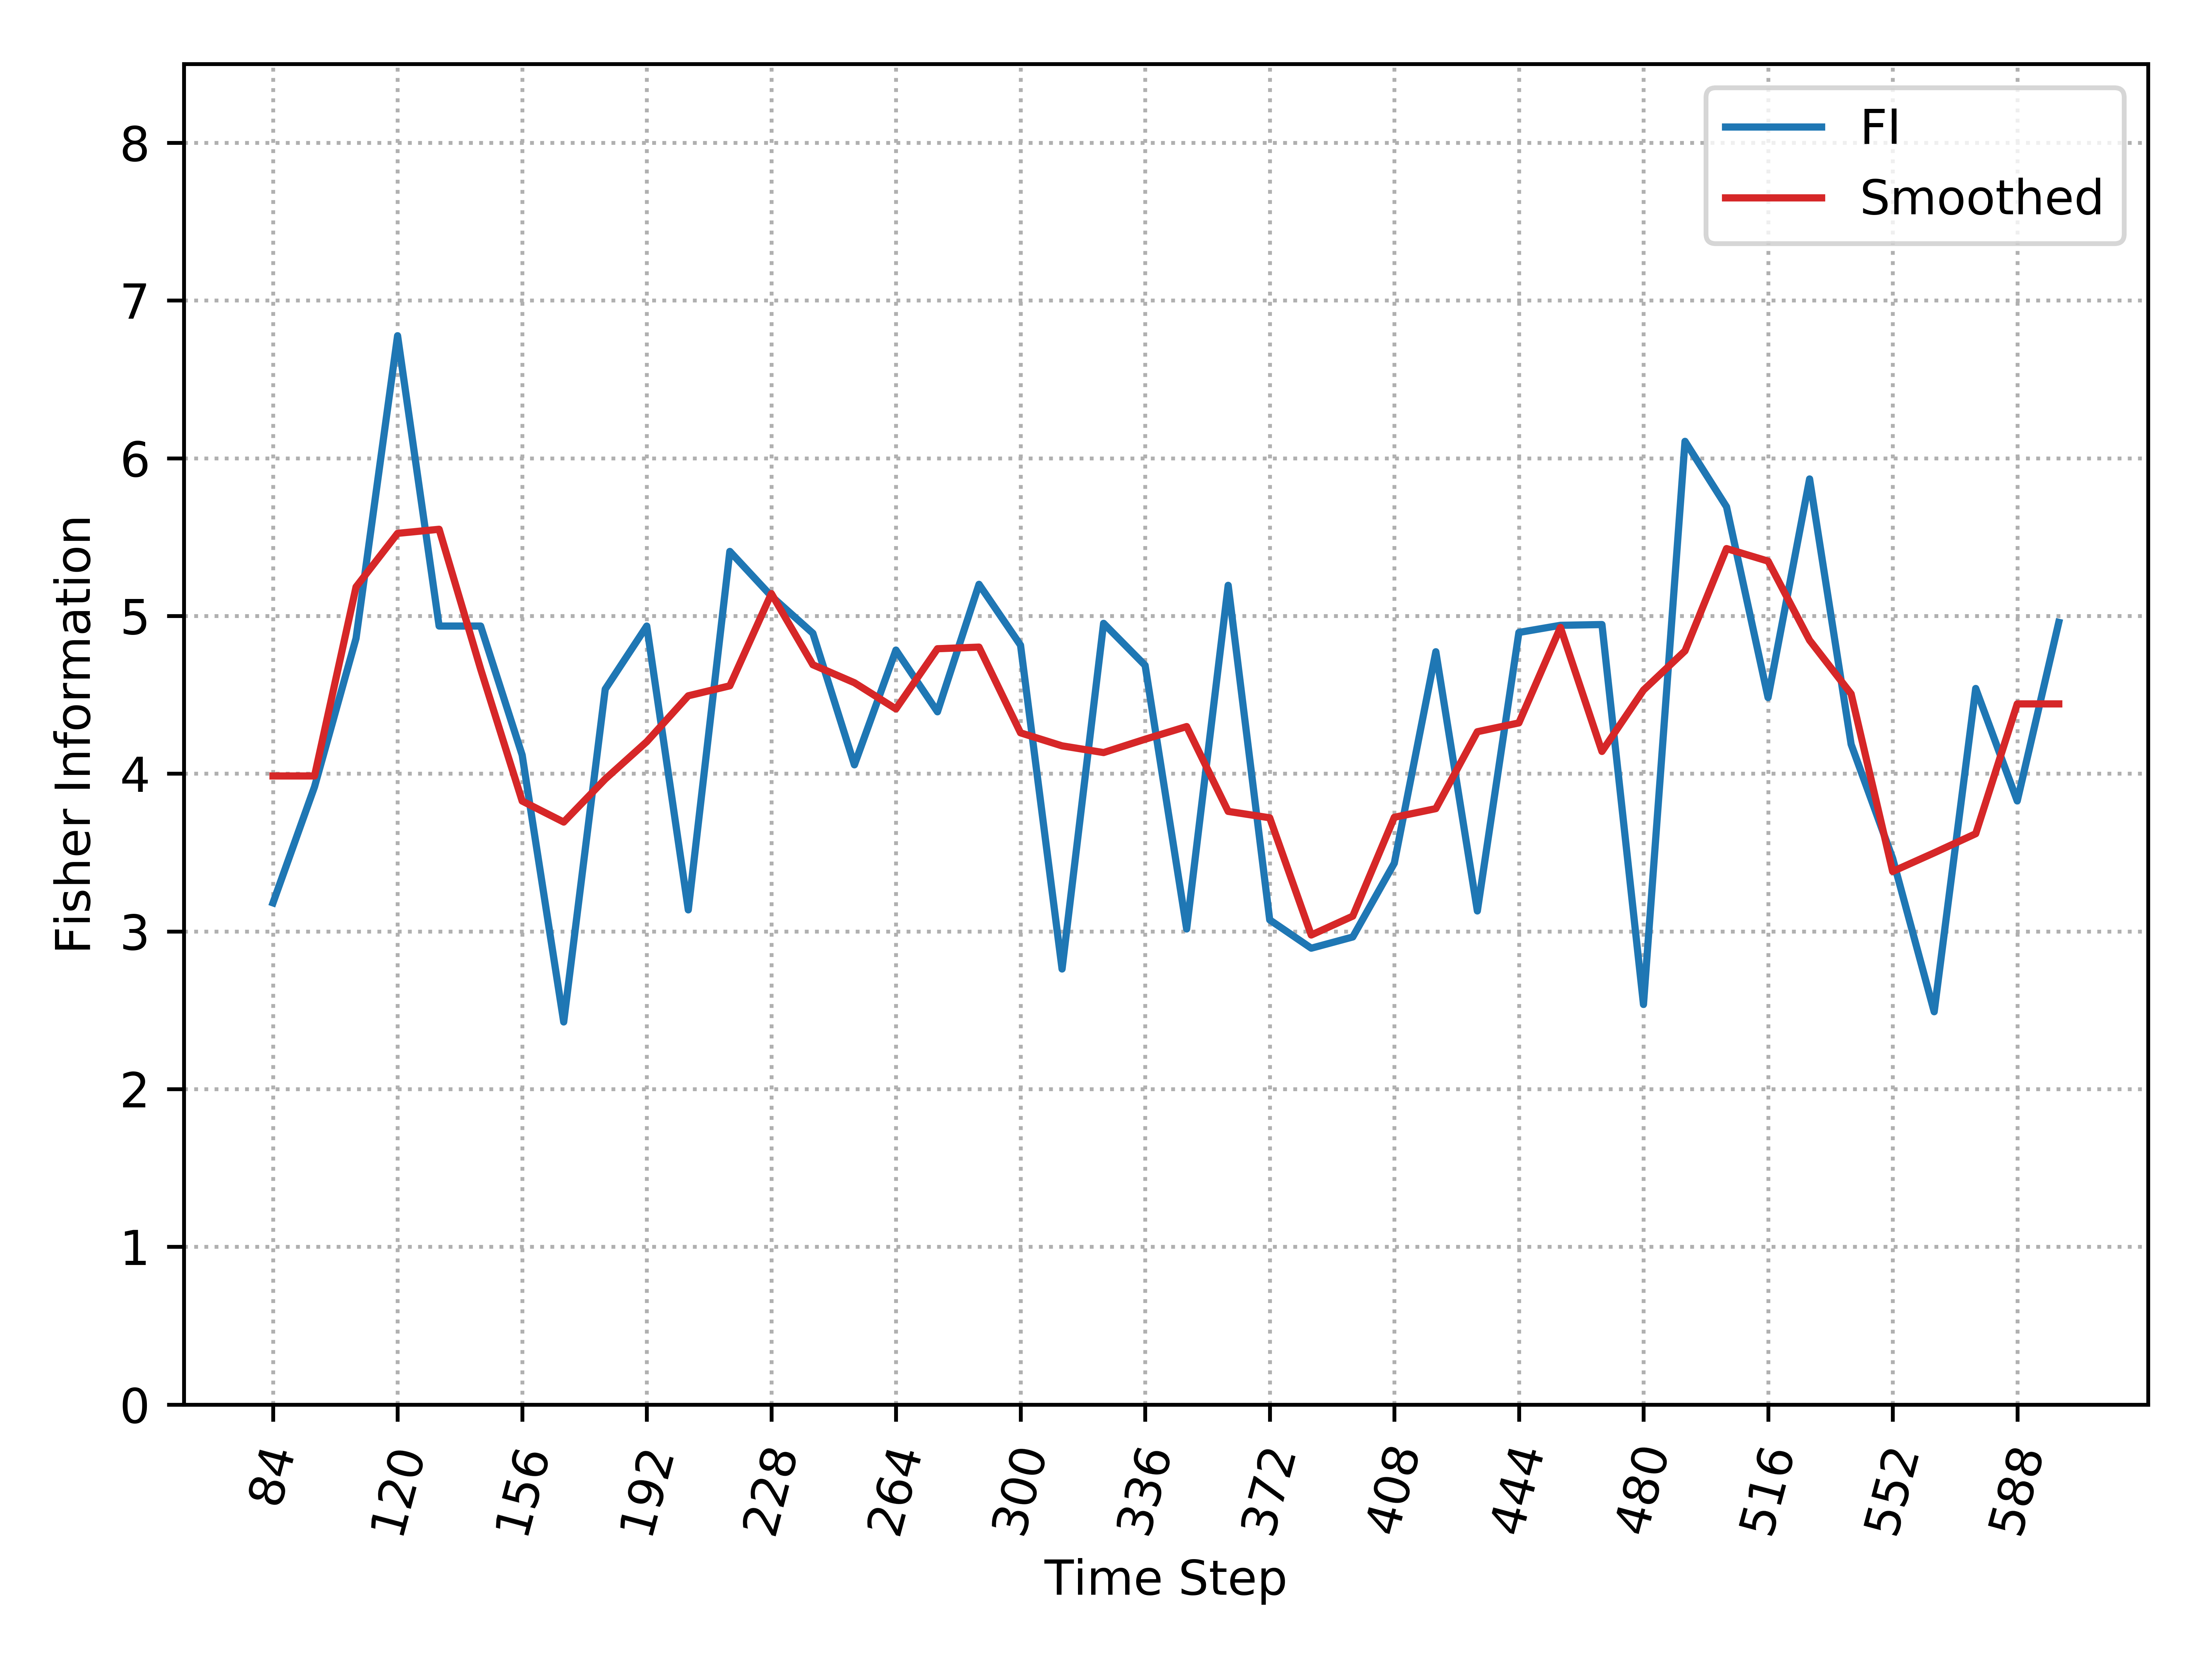

The file beside this chart, header and first rows:
, Time_Step, FI, Smooth_FI
0, 84, 3.181, 3.986
1, 96, 3.917, 3.986
2, 108, 4.859, 5.184
3, 120, 6.777, 5.524
4, 132, 4.936, 5.55
5, 144, 4.936, 4.663
6, 156, 4.118, 3.827
7, 168, 2.426, 3.693
8, 180, 4.536, 3.966
9, 192, 4.936, 4.203
10, 204, 3.136, 4.494
11, 216, 5.409, 4.557
12, 228, 5.126, 5.142
13, 240, 4.89, 4.691
14, 252, 4.056, 4.577
15, 264, 4.784, 4.411
16, 276, 4.392, 4.792
17, 288, 5.201, 4.802
18, 300, 4.815, 4.259
19, 312, 2.762, 4.176
20, 324, 4.953, 4.134
21, 336, 4.687, 4.218
22, 348, 3.015, 4.299
23, 360, 5.194, 3.761
24, 372, 3.073, 3.72
25, 384, 2.893, 2.977
26, 396, 2.965, 3.097
27, 408, 3.432, 3.723
28, 420, 4.773, 3.778
29, 432, 3.13, 4.266
30, 444, 4.895, 4.322
31, 456, 4.941, 4.927
32, 468, 4.946, 4.141
33, 480, 2.537, 4.53
34, 492, 6.107, 4.779
35, 504, 5.692, 5.427
36, 516, 4.483, 5.348
37, 528, 5.869, 4.846
38, 540, 4.186, 4.506
39, 552, 3.463, 3.38
40, 564, 2.491, 3.498
41, 576, 4.54, 3.619
42, 588, 3.827, 4.442
43, 600, 4.96, 4.442
